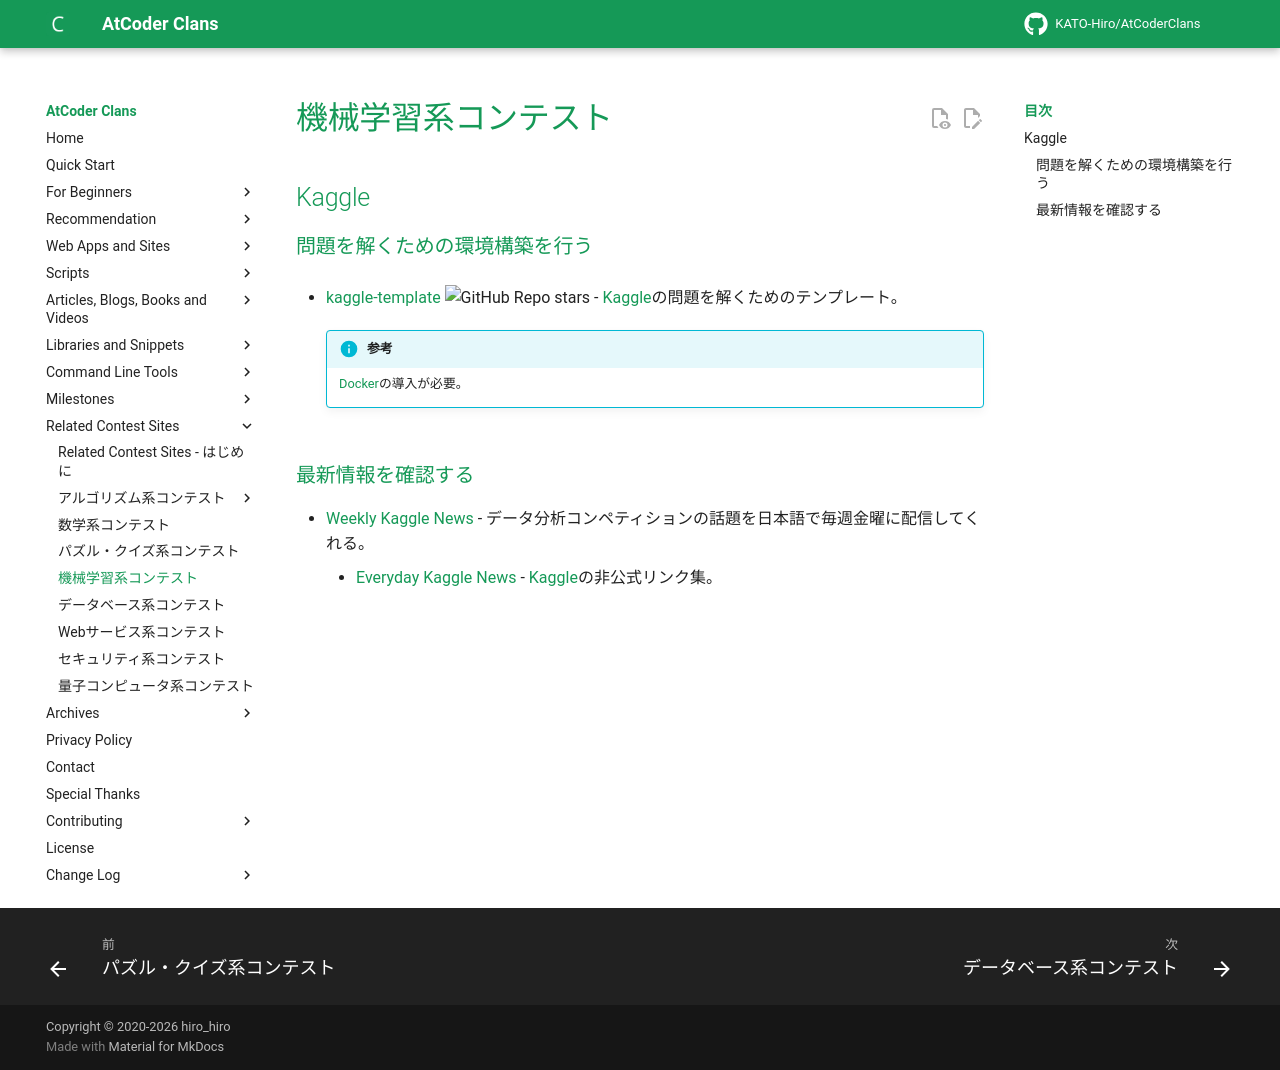

repository: KATO-Hiro/AtCoderClans · page: related_contest_sites/machine_learning/index.html · generator: mkdocs

---
title: 機械学習系コンテスト
---

## Kaggle

### 問題を解くための環境構築を行う

- [kaggle-template](https://github.com/unonao/kaggle-template) ![GitHub Repo stars](https://img.shields.io/github/stars/unonao/kaggle-template?style=plastic) - [Kaggle](https://www.kaggle.com/)の問題を解くためのテンプレート。

    !!! info "参考"

        [Docker](https://www.docker.com/)の導入が必要。

### 最新情報を確認する

- [Weekly Kaggle News](https://weeklykagglenews.substack.com) - データ分析コンペティションの話題を日本語で毎週金曜に配信してくれる。
    - [Everyday Kaggle News](https://upura.github.io/everyday-kaggle-news/) - [Kaggle](https://www.kaggle.com/)の非公式リンク集。
